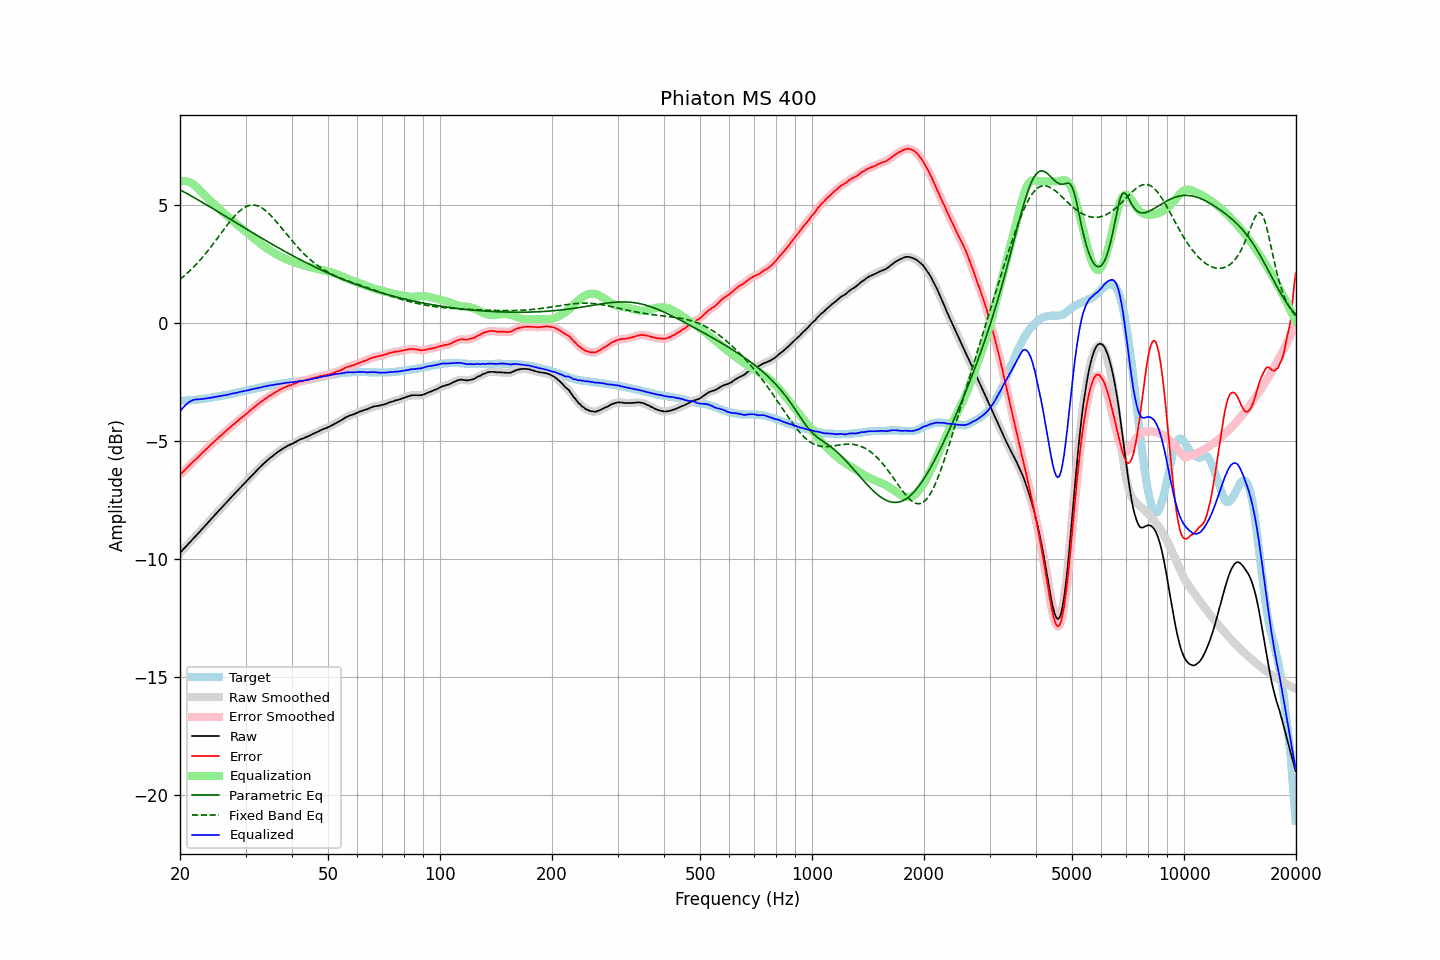

The table this chart was drawn from, first rows:
frequency, raw, error, smoothed, error_smoothed, equalization, parametric_eq, fixed_band_eq, equalized_raw, equalized_smoothed, target
20.00, -9.74, -6.43, -9.74, -6.43, 5.99, 5.64, 1.85, -3.75, -3.75, -3.31
20.20, -9.67, -6.36, -9.67, -6.36, 6.01, 5.61, 1.90, -3.66, -3.66, -3.31
20.40, -9.59, -6.29, -9.59, -6.29, 6.01, 5.57, 1.96, -3.57, -3.58, -3.30
20.61, -9.52, -6.23, -9.52, -6.23, 6.01, 5.53, 2.02, -3.51, -3.51, -3.29
20.81, -9.45, -6.16, -9.45, -6.16, 6.01, 5.50, 2.08, -3.44, -3.44, -3.29
21.02, -9.37, -6.09, -9.37, -6.09, 5.99, 5.46, 2.14, -3.38, -3.38, -3.28
21.23, -9.30, -6.02, -9.30, -6.02, 5.96, 5.42, 2.20, -3.34, -3.34, -3.28
21.44, -9.23, -5.96, -9.22, -5.96, 5.93, 5.38, 2.27, -3.30, -3.29, -3.27
21.66, -9.15, -5.89, -9.15, -5.89, 5.89, 5.34, 2.34, -3.26, -3.27, -3.26
21.87, -9.08, -5.82, -9.08, -5.83, 5.83, 5.30, 2.41, -3.25, -3.25, -3.26
22.09, -9.01, -5.76, -9.01, -5.76, 5.77, 5.26, 2.48, -3.24, -3.24, -3.25
22.31, -8.94, -5.70, -8.94, -5.69, 5.70, 5.23, 2.55, -3.23, -3.23, -3.24
22.54, -8.86, -5.62, -8.86, -5.63, 5.63, 5.19, 2.63, -3.23, -3.23, -3.24
22.76, -8.79, -5.56, -8.79, -5.56, 5.56, 5.15, 2.70, -3.23, -3.23, -3.23
22.99, -8.71, -5.49, -8.71, -5.49, 5.49, 5.11, 2.78, -3.22, -3.22, -3.22
23.22, -8.64, -5.43, -8.64, -5.43, 5.43, 5.07, 2.86, -3.21, -3.21, -3.21
23.45, -8.56, -5.36, -8.56, -5.36, 5.36, 5.03, 2.95, -3.20, -3.20, -3.20
23.69, -8.49, -5.30, -8.49, -5.30, 5.30, 4.99, 3.03, -3.19, -3.19, -3.19
23.92, -8.41, -5.23, -8.41, -5.23, 5.23, 4.94, 3.12, -3.18, -3.18, -3.18
24.16, -8.34, -5.17, -8.34, -5.17, 5.17, 4.90, 3.21, -3.17, -3.17, -3.17
24.40, -8.26, -5.10, -8.26, -5.11, 5.11, 4.86, 3.29, -3.15, -3.15, -3.16
24.65, -8.19, -5.05, -8.19, -5.04, 5.04, 4.82, 3.38, -3.15, -3.14, -3.14
24.89, -8.11, -4.98, -8.11, -4.98, 4.98, 4.78, 3.47, -3.13, -3.13, -3.13
25.14, -8.04, -4.92, -8.04, -4.92, 4.92, 4.74, 3.57, -3.12, -3.12, -3.12
25.39, -7.96, -4.85, -7.96, -4.85, 4.86, 4.70, 3.66, -3.10, -3.11, -3.11
25.65, -7.89, -4.79, -7.89, -4.79, 4.79, 4.66, 3.75, -3.10, -3.09, -3.10
25.91, -7.82, -4.74, -7.82, -4.73, 4.73, 4.62, 3.84, -3.09, -3.08, -3.08
26.16, -7.74, -4.67, -7.74, -4.67, 4.67, 4.58, 3.94, -3.07, -3.07, -3.07
26.43, -7.67, -4.61, -7.67, -4.61, 4.61, 4.53, 4.03, -3.06, -3.06, -3.06
26.69, -7.60, -4.55, -7.60, -4.55, 4.55, 4.49, 4.12, -3.05, -3.05, -3.05
26.96, -7.52, -4.49, -7.52, -4.49, 4.49, 4.45, 4.20, -3.03, -3.03, -3.03
27.23, -7.45, -4.43, -7.45, -4.43, 4.43, 4.41, 4.29, -3.02, -3.01, -3.02
27.50, -7.37, -4.37, -7.37, -4.37, 4.37, 4.37, 4.37, -3.00, -3.00, -3.00
27.77, -7.30, -4.31, -7.30, -4.31, 4.31, 4.33, 4.45, -2.98, -2.98, -2.99
28.05, -7.23, -4.26, -7.23, -4.26, 4.26, 4.28, 4.53, -2.97, -2.97, -2.97
28.33, -7.16, -4.20, -7.16, -4.20, 4.20, 4.24, 4.60, -2.96, -2.96, -2.96
28.62, -7.09, -4.15, -7.09, -4.15, 4.14, 4.20, 4.67, -2.95, -2.94, -2.94
28.90, -7.01, -4.08, -7.01, -4.09, 4.09, 4.16, 4.74, -2.92, -2.93, -2.93
29.19, -6.94, -4.03, -6.94, -4.03, 4.03, 4.12, 4.79, -2.91, -2.91, -2.91
29.48, -6.87, -3.97, -6.87, -3.97, 3.97, 4.08, 4.84, -2.89, -2.89, -2.90
29.78, -6.80, -3.92, -6.80, -3.92, 3.92, 4.04, 4.89, -2.88, -2.88, -2.88
30.08, -6.73, -3.86, -6.73, -3.86, 3.86, 3.99, 4.92, -2.87, -2.87, -2.87
30.38, -6.66, -3.81, -6.66, -3.81, 3.81, 3.95, 4.95, -2.86, -2.85, -2.85
30.68, -6.59, -3.75, -6.59, -3.75, 3.75, 3.91, 4.98, -2.84, -2.84, -2.84
30.99, -6.51, -3.69, -6.51, -3.69, 3.69, 3.87, 4.99, -2.82, -2.82, -2.82
31.30, -6.44, -3.63, -6.44, -3.63, 3.64, 3.83, 5.00, -2.80, -2.81, -2.81
31.61, -6.37, -3.58, -6.37, -3.58, 3.58, 3.79, 5.00, -2.79, -2.79, -2.79
31.93, -6.30, -3.52, -6.30, -3.52, 3.52, 3.75, 4.99, -2.78, -2.78, -2.78
32.24, -6.23, -3.47, -6.23, -3.47, 3.47, 3.71, 4.97, -2.76, -2.76, -2.76
32.57, -6.16, -3.41, -6.16, -3.41, 3.41, 3.67, 4.94, -2.75, -2.75, -2.75
32.89, -6.09, -3.36, -6.09, -3.36, 3.36, 3.63, 4.91, -2.73, -2.73, -2.73
33.22, -6.03, -3.31, -6.03, -3.31, 3.31, 3.59, 4.87, -2.72, -2.72, -2.72
33.55, -5.96, -3.26, -5.96, -3.26, 3.26, 3.55, 4.83, -2.70, -2.70, -2.70
33.89, -5.90, -3.21, -5.90, -3.21, 3.21, 3.51, 4.77, -2.69, -2.69, -2.69
34.23, -5.84, -3.17, -5.84, -3.17, 3.17, 3.47, 4.72, -2.67, -2.67, -2.67
34.57, -5.78, -3.12, -5.78, -3.12, 3.12, 3.43, 4.65, -2.66, -2.66, -2.66
34.92, -5.72, -3.07, -5.72, -3.08, 3.08, 3.39, 4.59, -2.64, -2.65, -2.65
35.27, -5.67, -3.04, -5.67, -3.04, 3.04, 3.35, 4.52, -2.63, -2.63, -2.63
35.62, -5.62, -3.00, -5.62, -3.00, 2.99, 3.31, 4.44, -2.63, -2.62, -2.62
35.97, -5.56, -2.95, -5.56, -2.95, 2.95, 3.27, 4.37, -2.61, -2.61, -2.61
... 635 more rows
